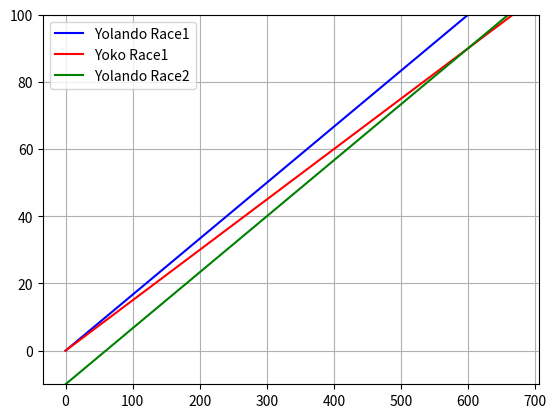

Python code for this plot:
import numpy as np
import matplotlib.pyplot as plt

time_race1 = 600.0

trace1 = np.linspace(0,time_race1*1.12,100)
distance_yolando = 100.0
speed_yolando = distance_yolando / time_race1
distance_yolando = speed_yolando*trace1
plt.plot(trace1,distance_yolando,'b-',label='Yolando Race1')

distance_yoko = 90.0
speed_yoko = distance_yoko / time_race1
distance_yoko = speed_yoko*trace1
plt.plot(trace1,distance_yoko,'r-',label='Yoko Race1')


distance_yolando2 = distance_yolando - 10.0

plt.plot(trace1,distance_yolando2,'g-',label='Yolando Race2')
plt.legend()
plt.ylim([-10,100])
plt.grid()
plt.show()